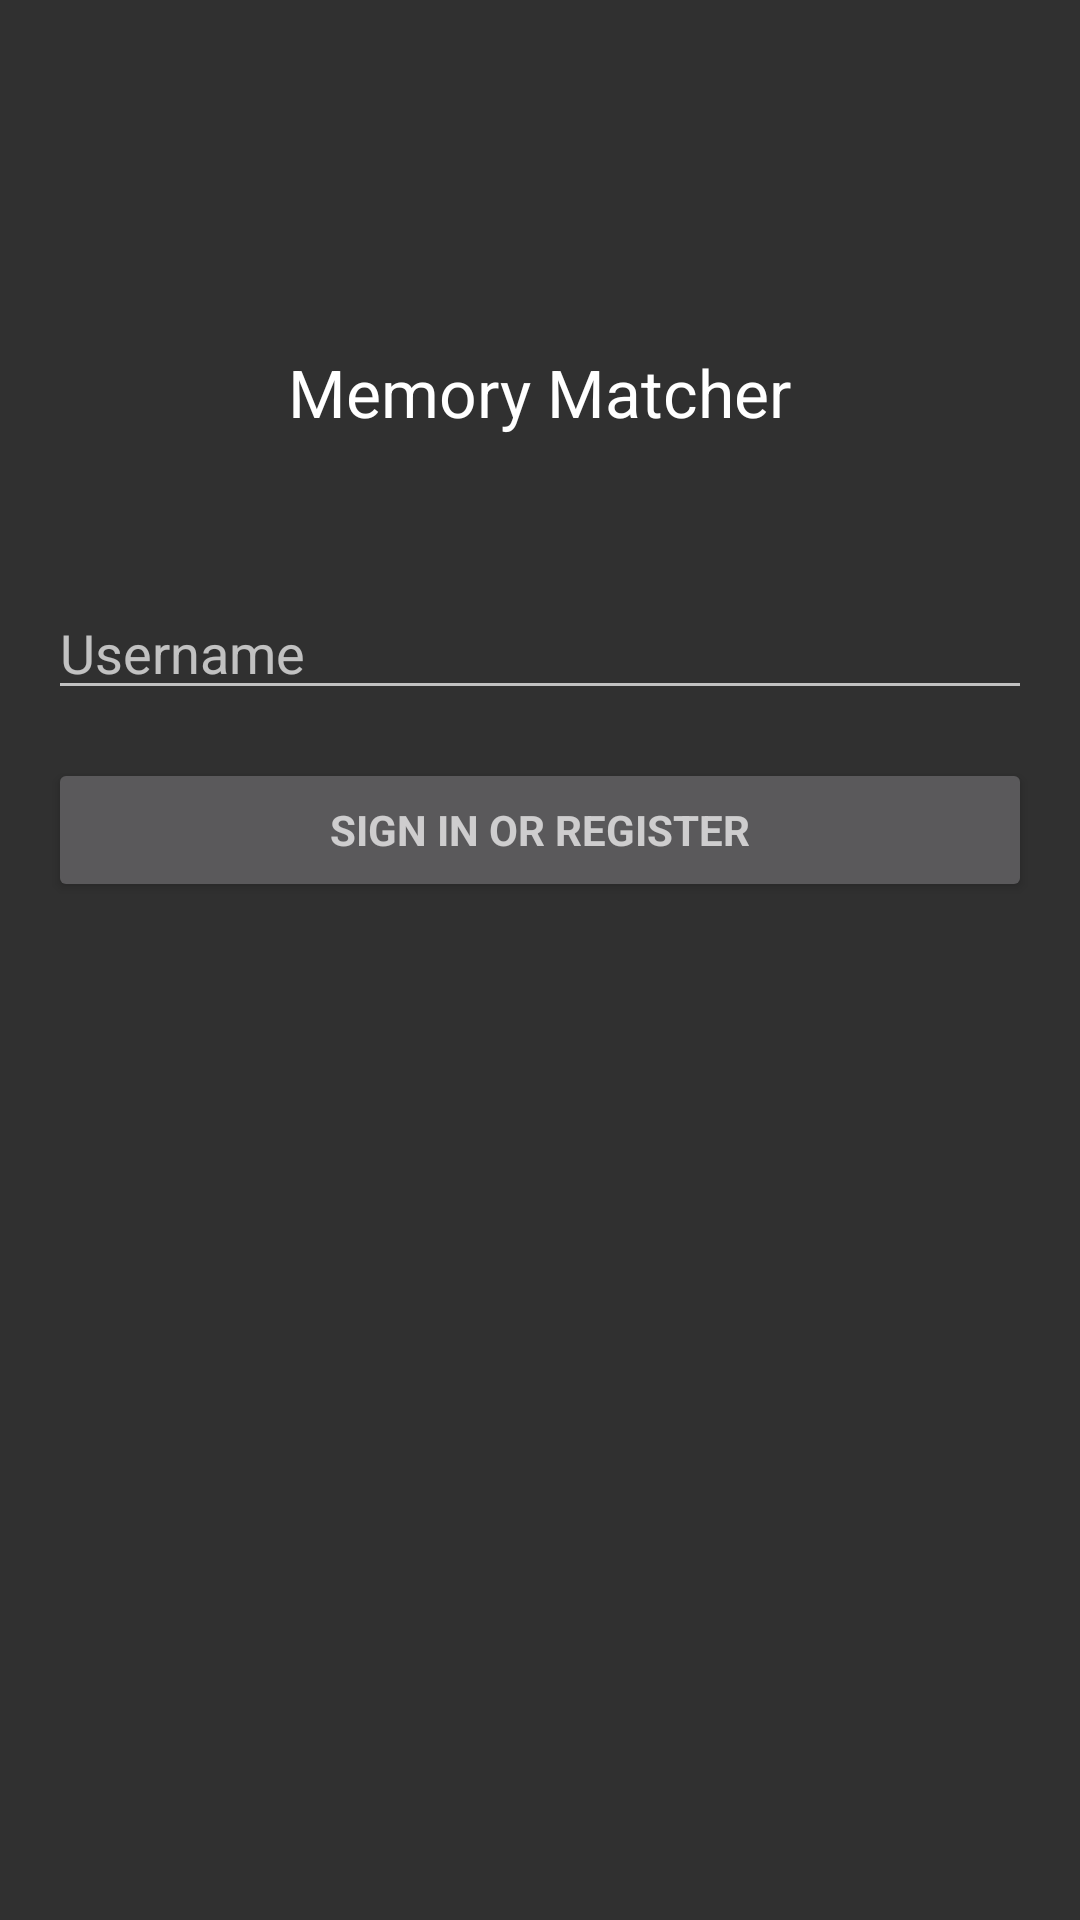

Write the Android layout XML for this screen, with the resource values it uses.
<!-- AndroidManifest.xml: application theme AppTheme -->
<!-- res/layout/activity_login_main.xml -->
<LinearLayout xmlns:android="http://schemas.android.com/apk/res/android"
    xmlns:tools="http://schemas.android.com/tools"
    android:layout_width="match_parent"
    android:layout_height="match_parent"
    android:gravity="center_vertical|center_horizontal"
    android:orientation="vertical"
    android:paddingBottom="@dimen/activity_vertical_margin"
    android:paddingLeft="@dimen/activity_horizontal_margin"
    android:paddingRight="@dimen/activity_horizontal_margin"
    tools:context=".LoginMainActivity"
    android:paddingTop="@dimen/activity_vertical_margin">

    <TextView
        android:layout_width="wrap_content"
        android:layout_height="wrap_content"
        android:textAppearance="?android:attr/textAppearanceLarge"
        android:text="Memory Matcher"
        android:id="@+id/textView"
        android:layout_marginTop="100dp"
        android:layout_marginBottom="50dp" />

    <ScrollView android:id="@+id/login_form"
        android:layout_width="match_parent"
        android:layout_height="match_parent">

        <LinearLayout android:id="@+id/email_login_form"
            android:layout_width="match_parent"
            android:layout_height="wrap_content"
            android:orientation="vertical">

            <AutoCompleteTextView android:id="@+id/username"
                android:layout_width="match_parent"
                android:layout_height="wrap_content"
                android:hint="@string/prompt_username"
                android:inputType="textEmailAddress"
                android:maxLines="1"
                android:singleLine="true" />

            <Button android:id="@+id/sign_in_button"
                style="?android:textAppearanceSmall"
                android:layout_width="match_parent"
                android:layout_height="wrap_content"
                android:layout_marginTop="16dp"
                android:text="@string/action_sign_in"
                android:textStyle="bold" />

        </LinearLayout>
    </ScrollView>
</LinearLayout>
<!-- resources referenced by this layout -->
<resources>
  <dimen name="activity_horizontal_margin">16dp</dimen>
  <dimen name="activity_vertical_margin">16dp</dimen>
  <string name="action_sign_in">Sign in or register</string>
  <string name="prompt_username">Username</string>
  <style name="AppTheme" parent="Theme.AppCompat">
          <item name="colorAccent">@color/primary_dark</item>
          <item name="md_dark_theme">true</item>
      </style>
  <color name="primary_dark">#D32F2F</color>
</resources>
